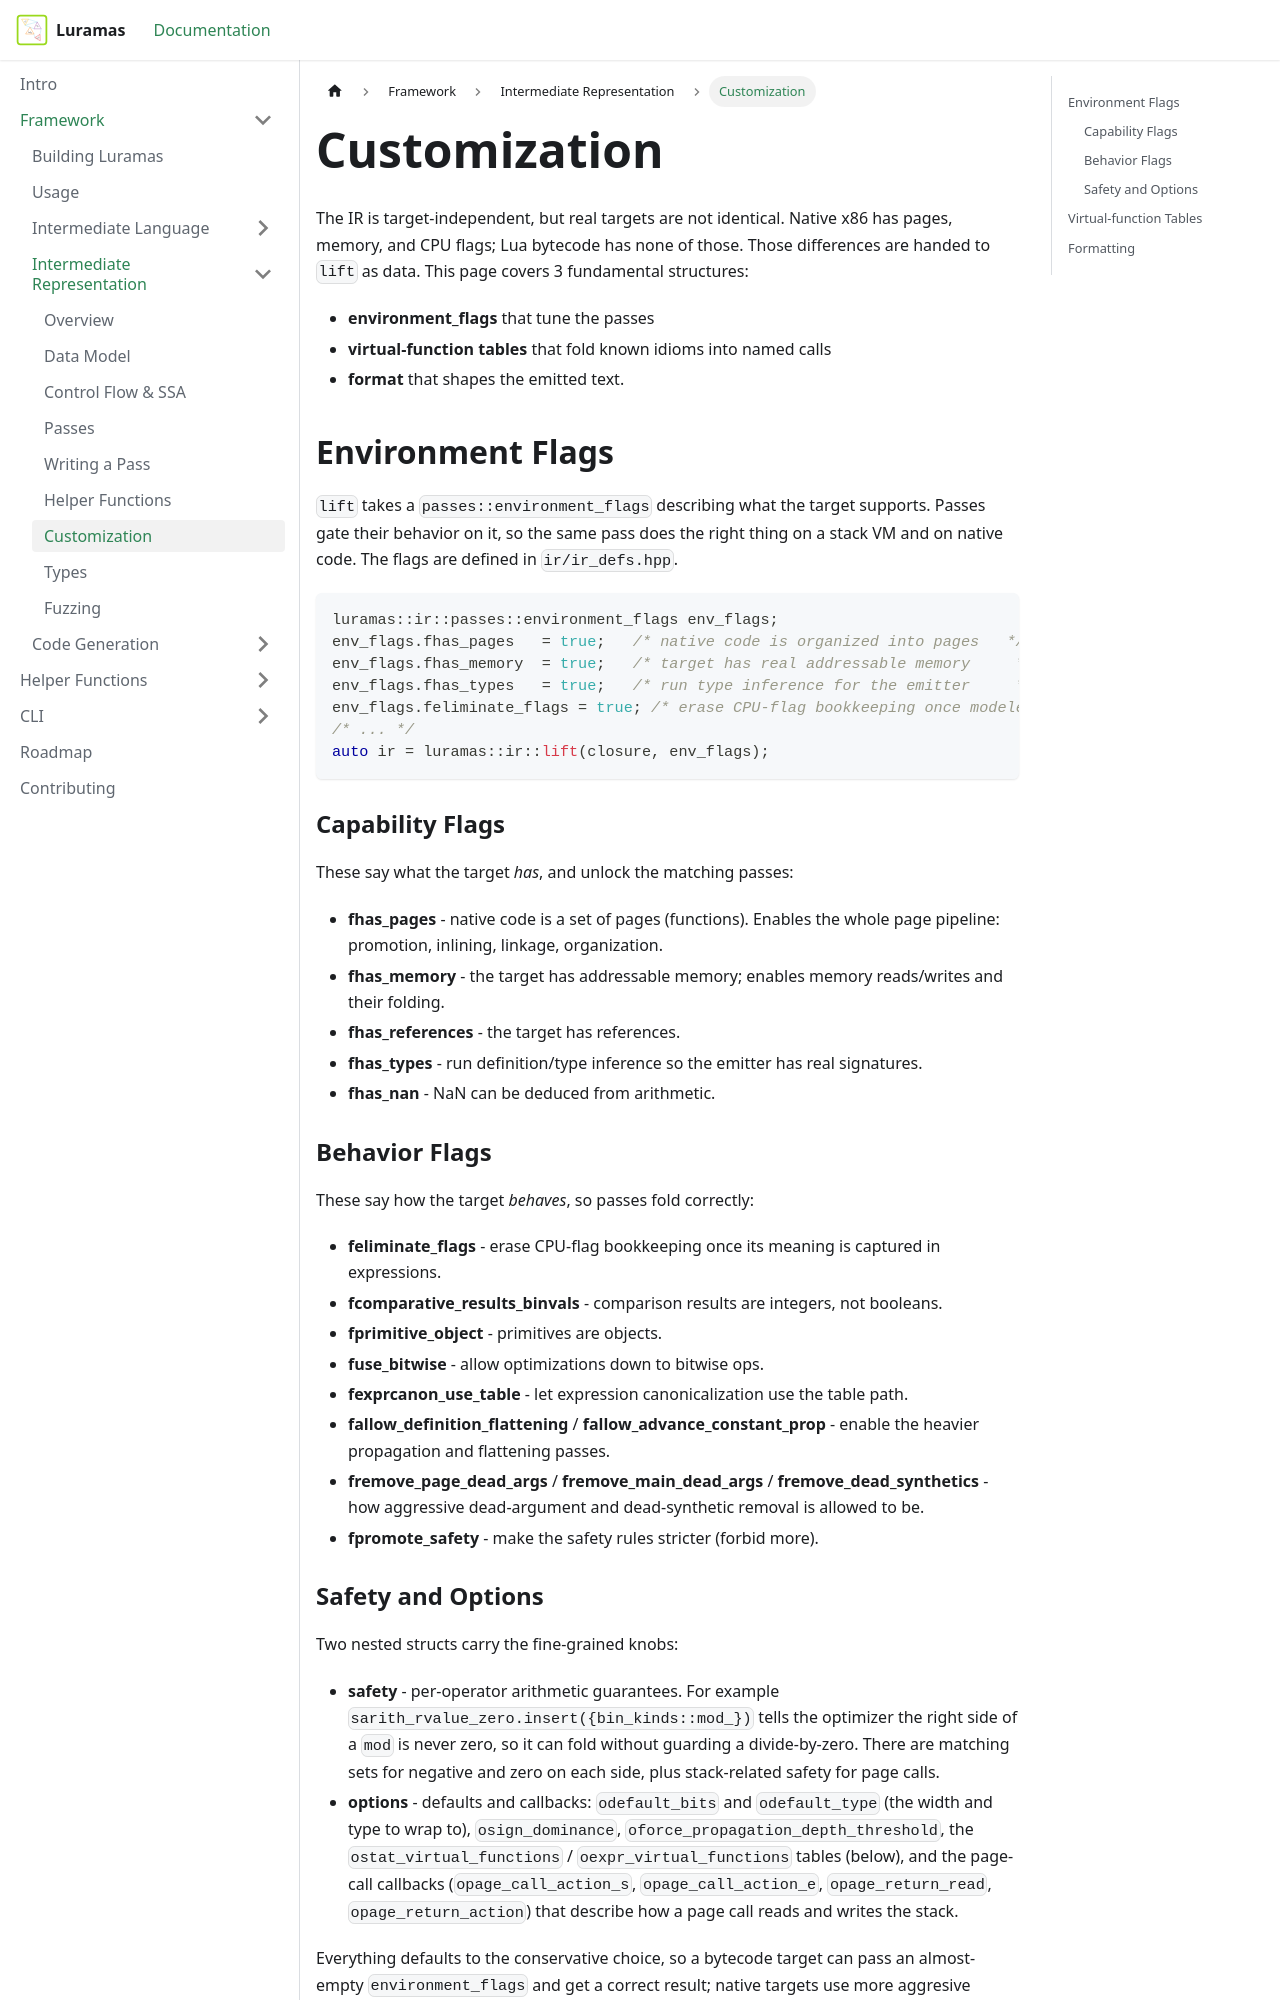

repository: Pidova/Luramas-Docs · page: docs/Framework/Intermediate-Representation/customization.html · generator: docusaurus

---
id: customization
title: Customization
sidebar_position: 6
---

# Customization

The IR is target-independent, but real targets are not identical. 
Native x86 has pages, memory, and CPU flags; Lua bytecode has none of those. 
Those differences are handed to `lift` as data. 
This page covers 3 fundamental structures: 

* **environment_flags** that tune the passes
* **virtual-function tables** that fold known idioms into named calls
* **format** that shapes the emitted text.

## Environment Flags

`lift` takes a `passes::environment_flags` describing what the target supports. 
Passes gate their behavior on it, so the same pass does the right thing on a stack VM and on native code. The flags are defined in `ir/ir_defs.hpp`.

```cpp
luramas::ir::passes::environment_flags env_flags;
env_flags.fhas_pages   = true;   /* native code is organized into pages   */
env_flags.fhas_memory  = true;   /* target has real addressable memory     */
env_flags.fhas_types   = true;   /* run type inference for the emitter     */
env_flags.feliminate_flags = true; /* erase CPU-flag bookkeeping once modeled */
/* ... */
auto ir = luramas::ir::lift(closure, env_flags);
```

### Capability Flags

These say what the target *has*, and unlock the matching passes:

* **fhas_pages** - native code is a set of pages (functions). Enables the whole page pipeline: promotion, inlining, linkage, organization.
* **fhas_memory** - the target has addressable memory; enables memory reads/writes and their folding.
* **fhas_references** - the target has references.
* **fhas_types** - run definition/type inference so the emitter has real signatures.
* **fhas_nan** - NaN can be deduced from arithmetic.

### Behavior Flags

These say how the target *behaves*, so passes fold correctly:

* **feliminate_flags** - erase CPU-flag bookkeeping once its meaning is captured in expressions.
* **fcomparative_results_binvals** - comparison results are integers, not booleans.
* **fprimitive_object** - primitives are objects.
* **fuse_bitwise** - allow optimizations down to bitwise ops.
* **fexprcanon_use_table** - let expression canonicalization use the table path.
* **fallow_definition_flattening** / **fallow_advance_constant_prop** - enable the heavier propagation and flattening passes.
* **fremove_page_dead_args** / **fremove_main_dead_args** / **fremove_dead_synthetics** - how aggressive dead-argument and dead-synthetic removal is allowed to be.
* **fpromote_safety** - make the safety rules stricter (forbid more).
